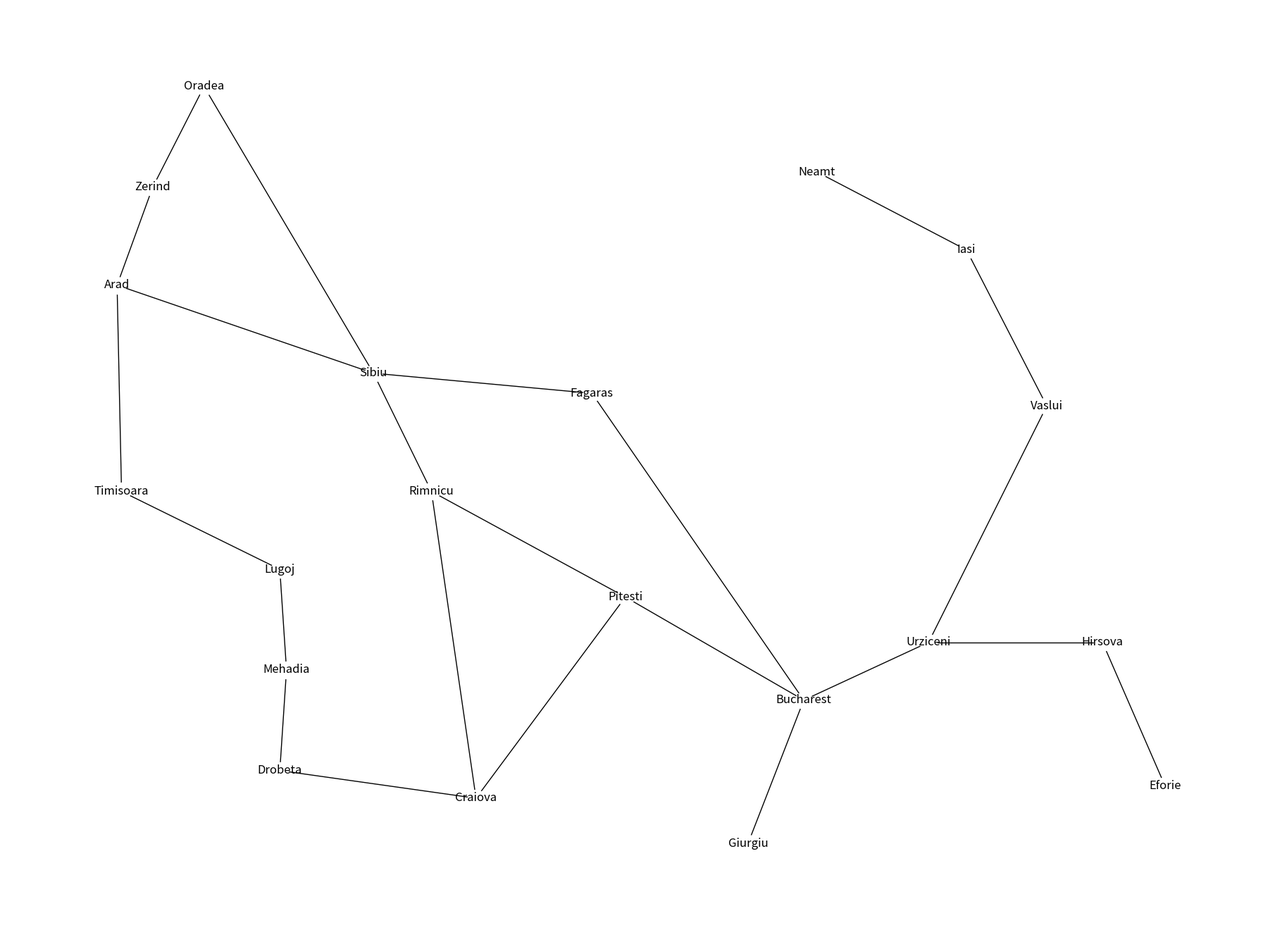

Generate this figure with matplotlib: (Note: this script raises an exception after producing the figure.)
from heapq import heappush, heappop
from itertools import count
import networkx as nx
from collections import deque
import os
import networkx as nx
import numpy as np
import matplotlib.pyplot as plt
 


romania_neighbours = dict(
    Arad=dict(Zerind=75, Sibiu=140, Timisoara=118),
    Bucharest=dict(Urziceni=85, Pitesti=101, Giurgiu=90, Fagaras=211),
    Craiova=dict(Drobeta=120, Rimnicu=146, Pitesti=138),
    Drobeta=dict(Mehadia=75),
    Eforie=dict(Hirsova=86),
    Fagaras=dict(Sibiu=99),
    Hirsova=dict(Urziceni=98),
    Iasi=dict(Vaslui=92, Neamt=87),
    Lugoj=dict(Timisoara=111, Mehadia=70),
    Oradea=dict(Zerind=71, Sibiu=151),
    Pitesti=dict(Rimnicu=97),
    Rimnicu=dict(Sibiu=80),
    Urziceni=dict(Vaslui=142))  
 
romania_plot_positions = dict(
    Arad=(92, 492), Bucharest=(400, 327), Craiova=(253, 288),
    Drobeta=(165, 299), Eforie=(562, 293), Fagaras=(305, 449),
    Giurgiu=(375, 270), Hirsova=(534, 350), Iasi=(473, 506),
    Lugoj=(165, 379), Mehadia=(168, 339), Neamt=(406, 537),
    Oradea=(131, 571), Pitesti=(320, 368), Rimnicu=(233, 410),
    Sibiu=(207, 457), Timisoara=(94, 410), Urziceni=(456, 350),
    Vaslui=(509, 444), Zerind=(108, 531))
 
g = nx.Graph()
 
node_labels = {}
for city, _ in romania_plot_positions.items():
    g.add_node(city, position=romania_plot_positions[city])
    node_labels[city]=city
 
for city, neighborhood in romania_neighbours.items():
    for neighbour, distance in neighborhood.items():
        g.add_edge(city, neighbour, weight=distance)   
 
node_label_positions = {k:[v[0],v[1]] for k,v in romania_plot_positions.items()}
plt.figure(figsize=(18,13))
nx.draw(g, pos = node_label_positions, node_color='white')
drawn_labels = nx.draw_networkx_labels(g, pos=node_label_positions, labels=node_labels)

def distance(a, b):
    (x1, y1) = g.nodes[a]['position']
    (x2, y2) = g.nodes[b]['position']
    return ((x1 - x2) ** 2 + (y1 - y2) ** 2) ** 0.5

print(nx.greedy_path(g,'Arad','Bucharest',heuristic= distance))

print(nx.astar_path(g,'Arad','Bucharest',heuristic= distance))
nx.astar_path_length(g,'Arad','Bucharest',heuristic= distance, weight='weight')
#plt.show()
